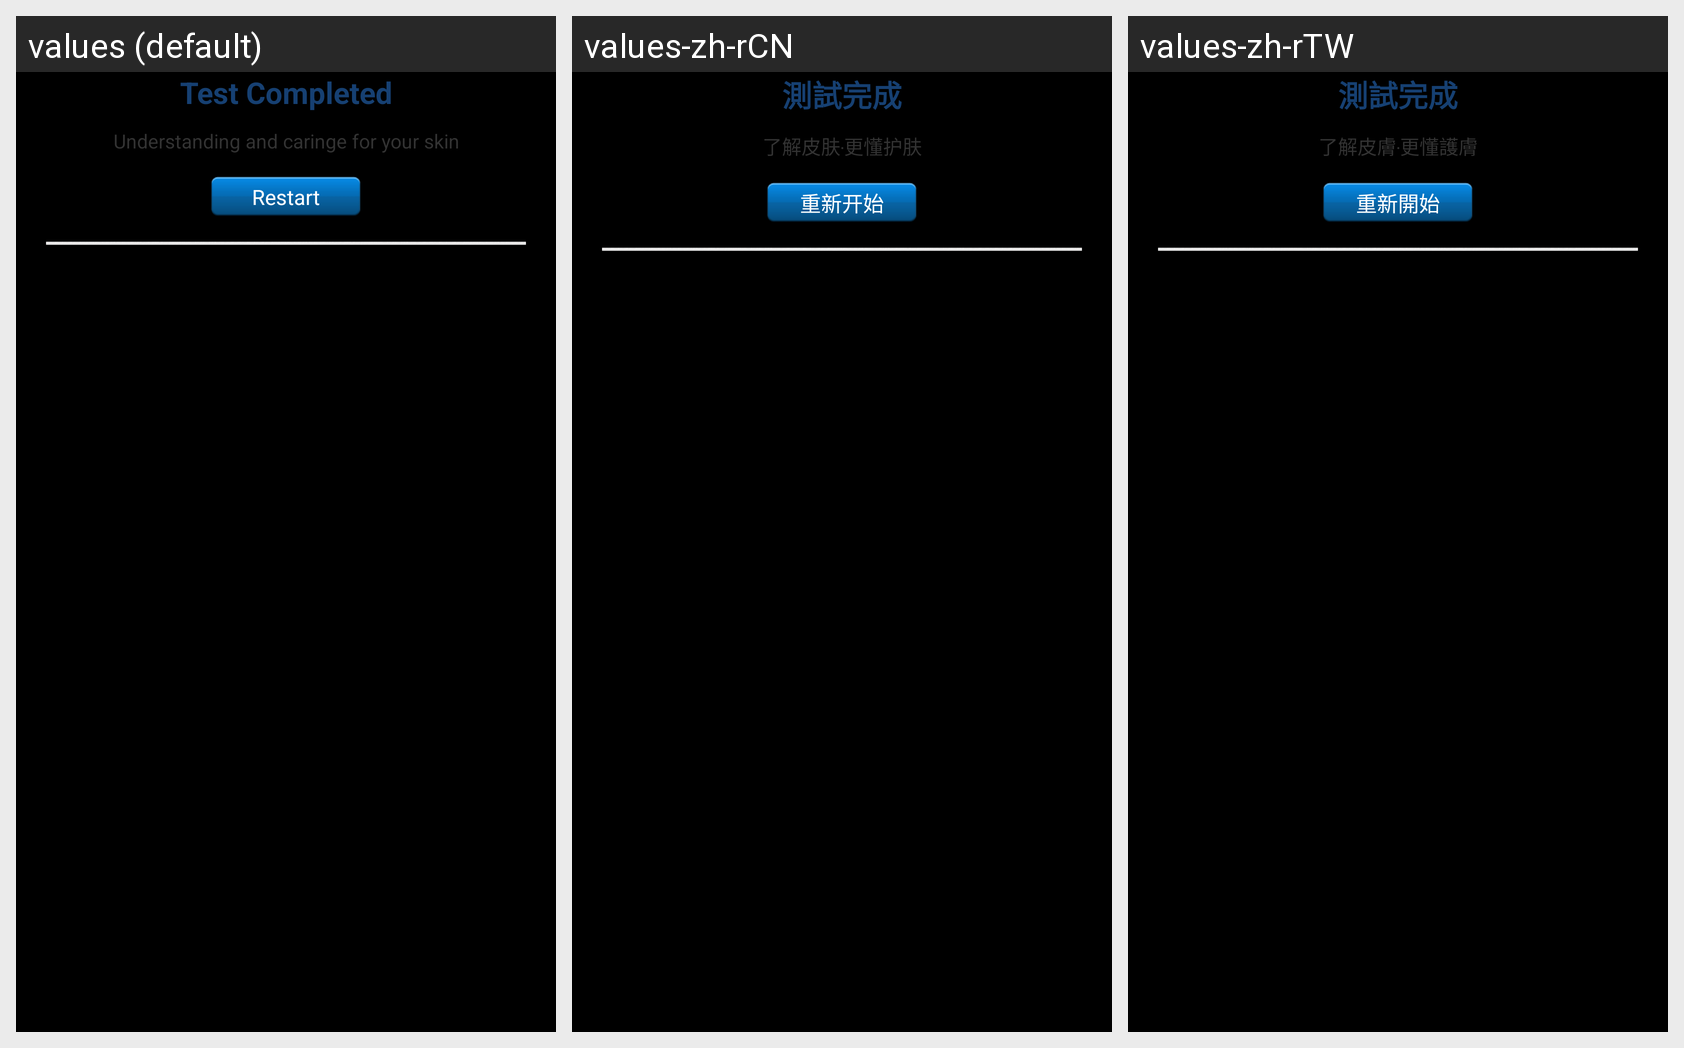

Translations of the strings shown on this Android screen, per locale in the grid:
Android screen res/layout/product_home_qna_complete.xml rendered under 3 locales, left to right: values (default), values-zh-rCN, values-zh-rTW. Device: Nexus 5 (rendered at 1080×1920; each locale shown at half size, 540×960, under a caption strip naming it); theme activity_anim_zoom.
Strings drawn on this screen, with the default value and each locale's value (text and hints the layout hard-codes, and strings that could not be matched under every locale, appear in the picture but are not listed):

qna_complete
  values: Test Completed
  values-zh-rCN: 測試完成
  values-zh-rTW: 測試完成

qna_complete_content
  values: Understanding and caringe for your skin
  values-zh-rCN: 了解皮肤‧更懂护肤
  values-zh-rTW: 了解皮膚‧更懂護膚

qna_restart
  values: Restart
  values-zh-rCN: 重新开始
  values-zh-rTW: 重新開始
